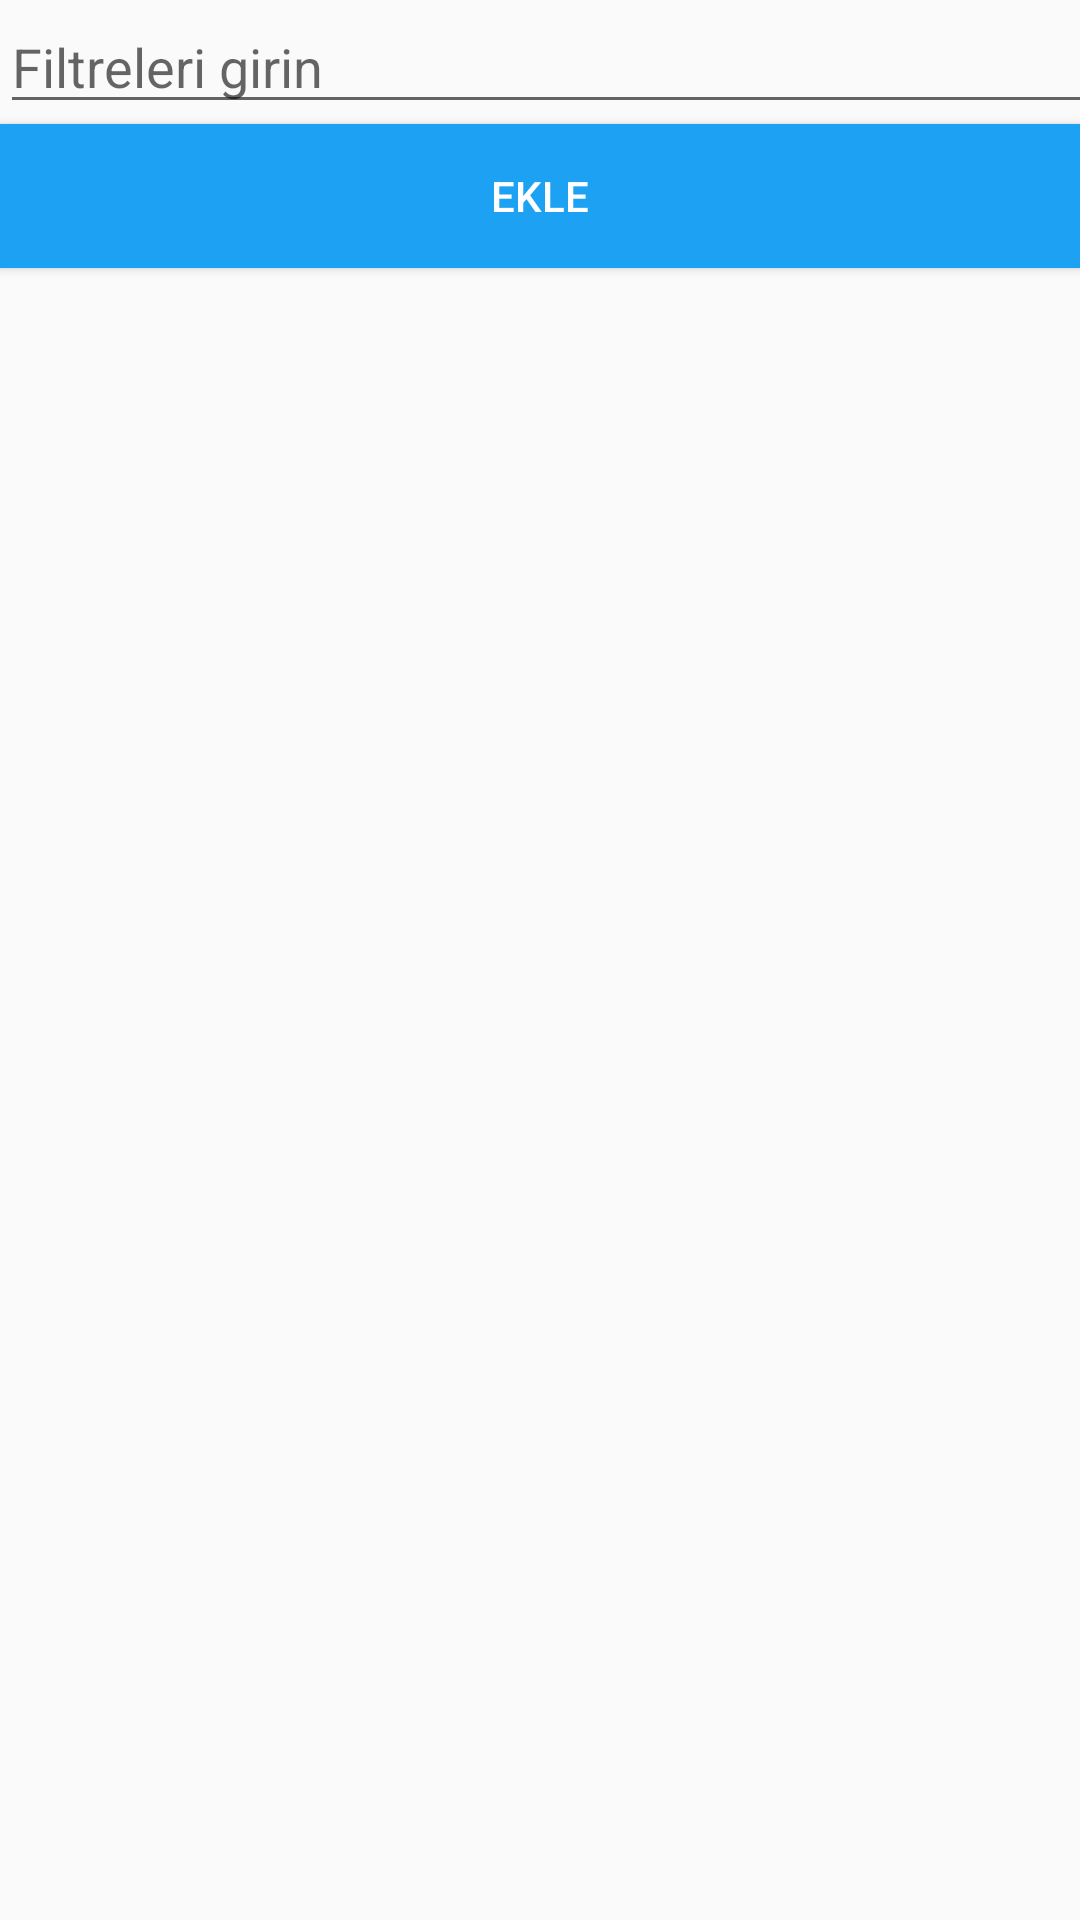

Write the Android layout XML for this screen, with the resource values it uses.
<!-- AndroidManifest.xml: application theme AppTheme -->
<!-- res/layout/activity_add_filter.xml -->
<?xml version="1.0" encoding="utf-8"?>

<LinearLayout xmlns:android="http://schemas.android.com/apk/res/android"
    xmlns:app="http://schemas.android.com/apk/res-auto"
    xmlns:tools="http://schemas.android.com/tools"
    android:layout_width="match_parent"
    android:layout_height="match_parent"

    android:orientation="vertical"
    tools:context="com.codepath.apps.twitterfilter.AddFilterActivity">

    <EditText
        android:id="@+id/filtre"
        android:layout_width="368dp"
        android:layout_height="wrap_content"
        android:ems="10"
        android:hint="@string/filtregir"
        android:inputType="textPersonName" />

    <Button
        android:id="@+id/btn_ekle"
        android:layout_width="match_parent"
        android:layout_height="wrap_content"
        android:text="@string/ekle"
        tools:layout_editor_absoluteX="8dp"
        android:background="@color/twitter_blue"
        android:textColor="@color/white"
        tools:layout_editor_absoluteY="0dp" />

    <ListView
        android:layout_width="match_parent"
        android:layout_height="match_parent"
        android:id="@+id/filtre_listesi"/>

</LinearLayout>
<!-- resources referenced by this layout -->
<resources>
  <color name="twitter_blue">#ff1da1f2</color>
  <color name="white">@android:color/white</color>
  <string name="ekle">Ekle</string>
  <string name="filtregir">Filtreleri girin</string>
  <style name="AppTheme" parent="AppBaseTheme">
          
          <item name="colorPrimary">@color/twitter_blue</item>
          <item name="colorAccent">@color/twitter_blue</item>
  
          
          <item name="actionBarStyle">@style/Widget.AppTheme.ActionBar</item>
          <item name="android:actionBarStyle">@style/Widget.AppTheme.ActionBar</item>
  
          
          <item name="buttonStyle">@style/CustomButton</item>
          <item name="android:buttonStyle">@style/CustomButton</item>
      </style>
  <style name="AppBaseTheme" parent="Theme.AppCompat.Light.DarkActionBar">
          
      </style>
  <style name="Widget.AppTheme.ActionBar" parent="Widget.AppCompat.ActionBar.Solid">
          
          <item name="background">@color/twitter_blue</item>
          
          <item name="elevation">4dp</item>
      </style>
  <style name="CustomButton" parent="Widget.AppCompat.Button">
          
          <item name="android:textColor">@drawable/states_button_text</item>
          
          <item name="android:background">@drawable/states_button</item>
  
          <item name="android:focusable">true</item>
          <item name="android:clickable">true</item>
      </style>
  <!-- drawable states_button_text (drawable) -->
  <?xml version="1.0" encoding="utf-8"?>
  <selector xmlns:android="http://schemas.android.com/apk/res/android">
      <item android:state_enabled="true" android:color="#ffffff" />
      <item android:state_enabled="false" android:color="#ff657786" />
      <item android:color="#ffffff" />
  </selector>
  <!-- drawable states_button (drawable) -->
  <?xml version="1.0" encoding="utf-8"?>
  <selector xmlns:android="http://schemas.android.com/apk/res/android">
      <item
          android:state_enabled="false"
          android:drawable="@drawable/button_disabled" />
      <item
          android:state_enabled="true"
          android:drawable="@drawable/button_enabled" />
  </selector>
  <!-- drawable button_disabled (drawable) -->
  <?xml version="1.0" encoding="utf-8"?>
  <shape xmlns:android="http://schemas.android.com/apk/res/android" android:shape="rectangle">
      <gradient
          android:startColor="#ff1da1f2"
          android:endColor="#ff1da1f2"
          android:angle="90"/>
      <padding android:left="15dp"
          android:top="1dp"
          android:right="15dp"
          android:bottom="1dp" />
  </shape>
  <!-- drawable button_enabled (drawable) -->
  <?xml version="1.0" encoding="utf-8"?>
  <shape xmlns:android="http://schemas.android.com/apk/res/android" android:shape="rectangle">
      <gradient
          android:startColor="#ff1370a9"
          android:endColor="#ff1370a9"
          android:angle="90"/>
      <padding android:left="15dp"
          android:top="1dp"
          android:right="15dp"
          android:bottom="1dp" />
  </shape>
</resources>
